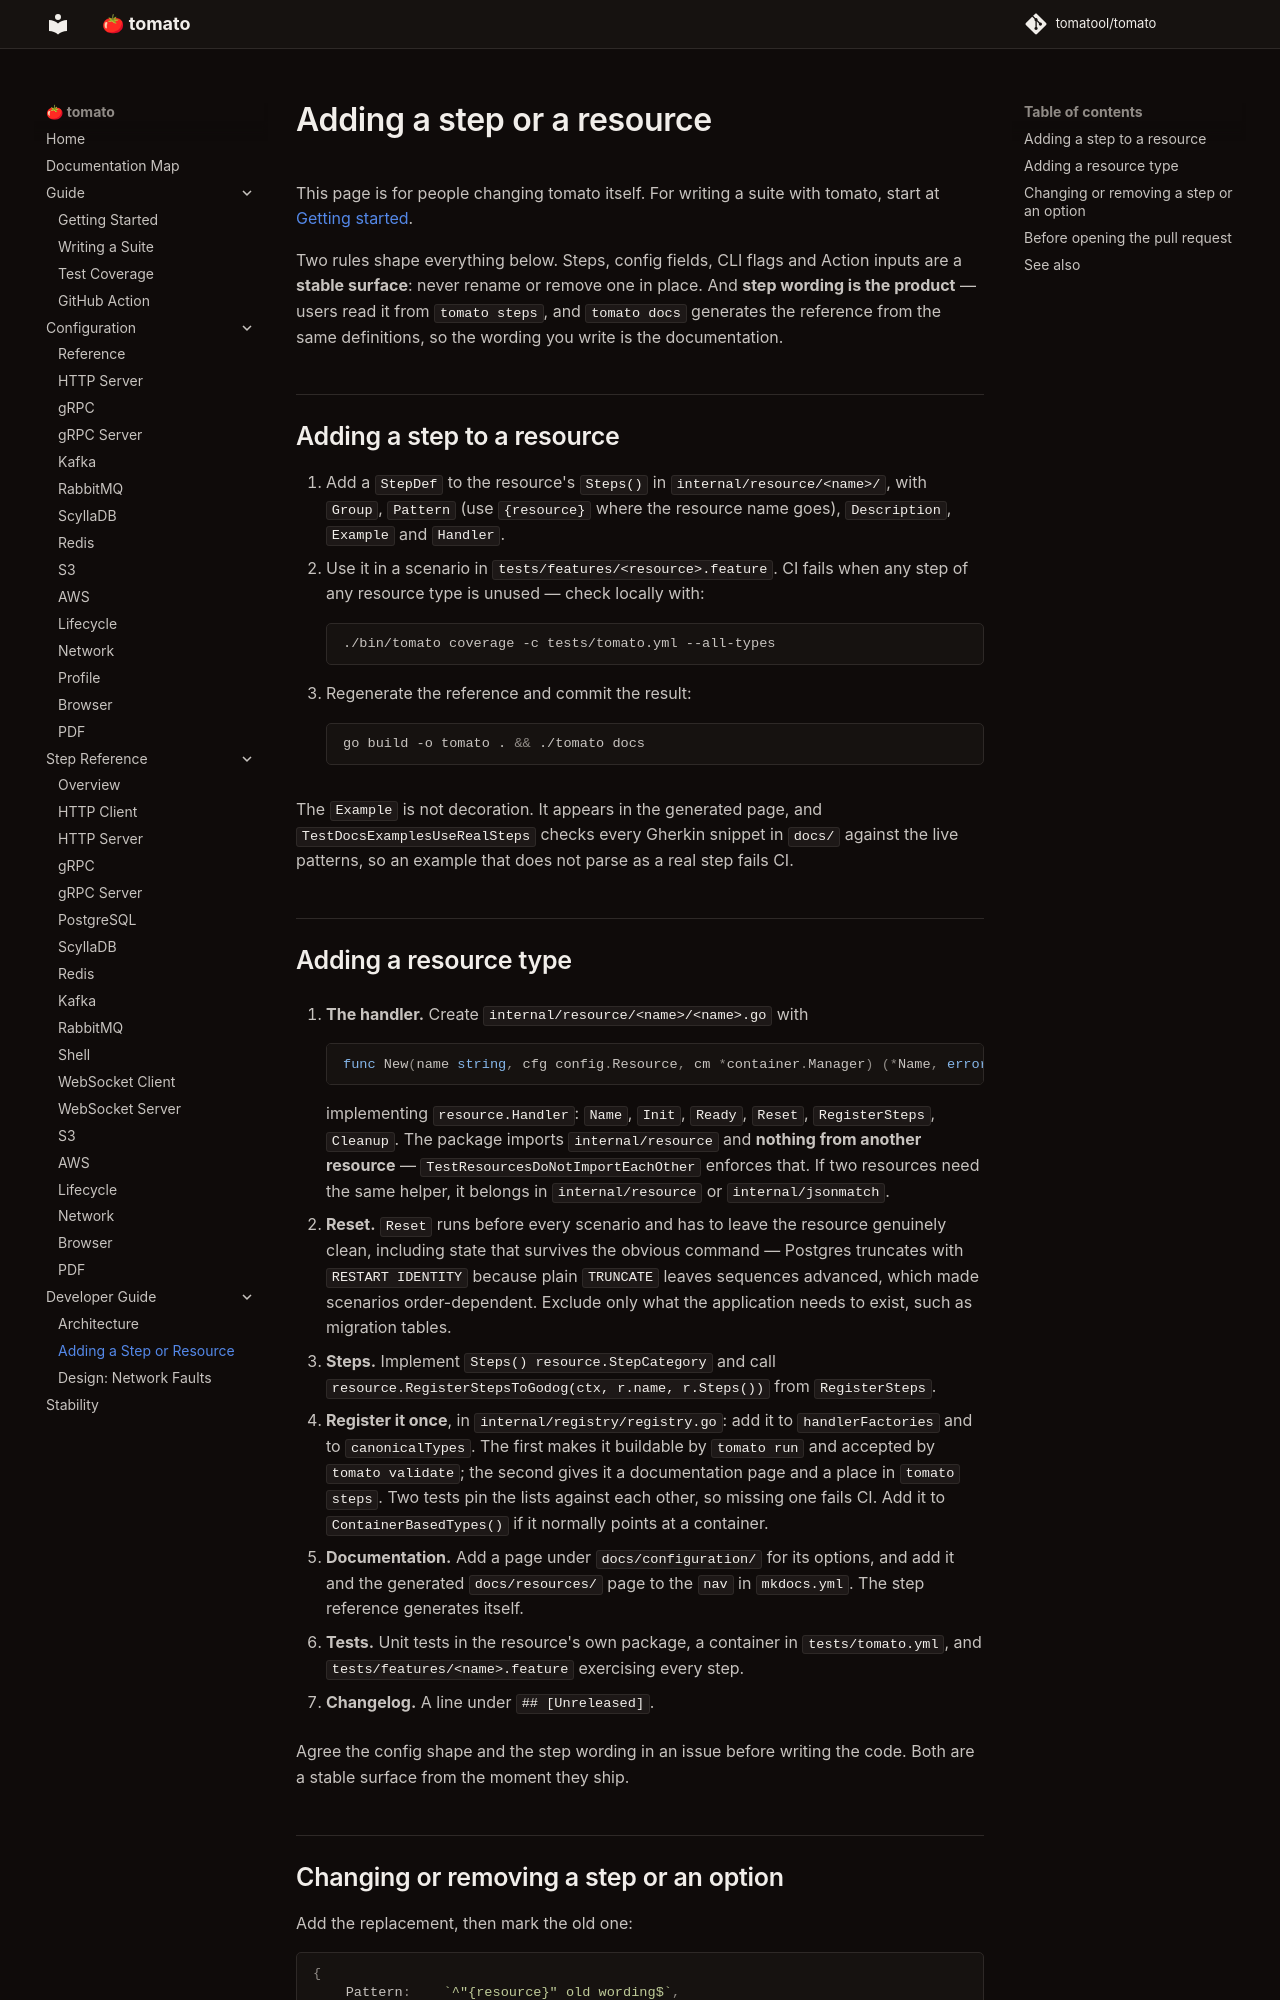

repository: tomatool/tomato · page: developer-guide/adding-a-resource/index.html · generator: mkdocs

# Adding a step or a resource

This page is for people changing tomato itself. For writing a suite with
tomato, start at [Getting started](../getting-started/index.md).

Two rules shape everything below. Steps, config fields, CLI flags and Action
inputs are a **stable surface**: never rename or remove one in place. And
**step wording is the product** — users read it from `tomato steps`, and
`tomato docs` generates the reference from the same definitions, so the
wording you write is the documentation.

## Adding a step to a resource

1. Add a `StepDef` to the resource's `Steps()` in `internal/resource/<name>/`,
   with `Group`, `Pattern` (use `{resource}` where the resource name goes),
   `Description`, `Example` and `Handler`.
2. Use it in a scenario in `tests/features/<resource>.feature`. CI fails when
   any step of any resource type is unused — check locally with:

    ```bash
    ./bin/tomato coverage -c tests/tomato.yml --all-types
    ```

3. Regenerate the reference and commit the result:

    ```bash
    go build -o tomato . && ./tomato docs
    ```

The `Example` is not decoration. It appears in the generated page, and
`TestDocsExamplesUseRealSteps` checks every Gherkin snippet in `docs/` against
the live patterns, so an example that does not parse as a real step fails CI.
